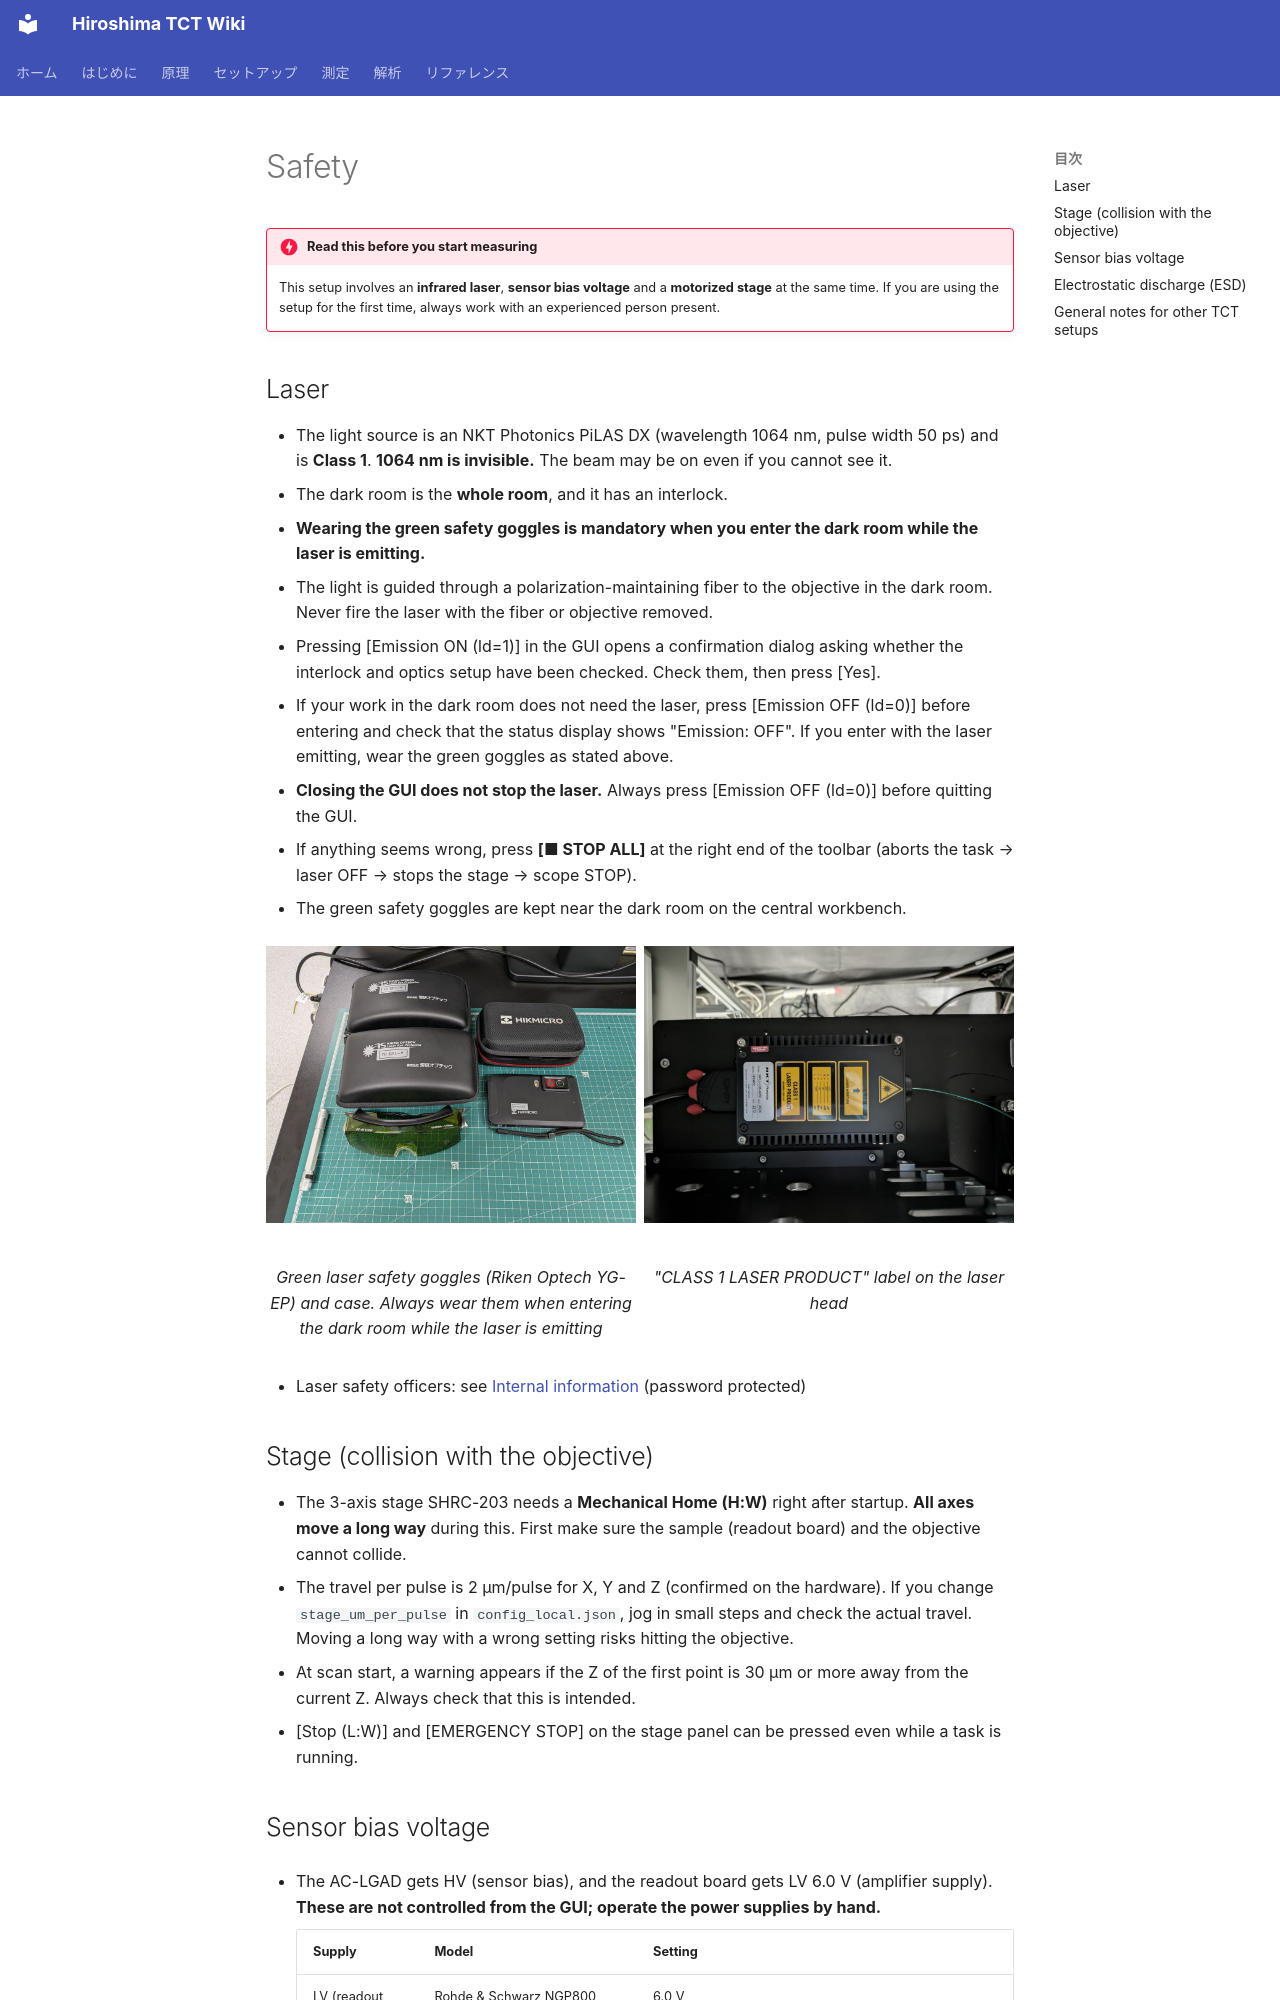

repository: Kanato-M/Hiroshima-TCT-wiki · page: en/introduction/safety/index.html · generator: mkdocs

# Safety

!!! danger "Read this before you start measuring"
    This setup involves an **infrared laser**, **sensor bias voltage** and a **motorized stage** at the same time.
    If you are using the setup for the first time, always work with an experienced person present.

## Laser

- The light source is an NKT Photonics PiLAS DX (wavelength 1064 nm, pulse width 50 ps) and is **Class 1**. **1064 nm is invisible.**
  The beam may be on even if you cannot see it.
- The dark room is the **whole room**, and it has an interlock.
- **Wearing the green safety goggles is mandatory when you enter the dark room while the laser is emitting.**
- The light is guided through a polarization-maintaining fiber to the objective in the dark room. Never fire the laser with the fiber or objective removed.
- Pressing [Emission ON (ld=1)] in the GUI opens a confirmation dialog asking whether the interlock and optics setup have been checked.
  Check them, then press [Yes].
- If your work in the dark room does not need the laser, press [Emission OFF (ld=0)] before entering and check that the status display shows "Emission: OFF".
  If you enter with the laser emitting, wear the green goggles as stated above.
- **Closing the GUI does not stop the laser.** Always press [Emission OFF (ld=0)] before quitting the GUI.
- If anything seems wrong, press **[■ STOP ALL]** at the right end of the toolbar (aborts the task → laser OFF → stops the stage → scope STOP).

- The green safety goggles are kept near the dark room on the central workbench.

<div class="grid" markdown>

<figure markdown="span">
  ![Safety goggles](../images/setup/goggles.jpg){ loading=lazy }
  <figcaption>Green laser safety goggles (Riken Optech YG-EP) and case. Always wear them when entering the dark room while the laser is emitting</figcaption>
</figure>

<figure markdown="span">
  ![Label on the laser head](../images/setup/laser-head-class1.jpg){ loading=lazy }
  <figcaption>"CLASS 1 LASER PRODUCT" label on the laser head</figcaption>
</figure>

</div>
- Laser safety officers: see [Internal information](../internal.md#contacts) (password protected)

## Stage (collision with the objective)

- The 3-axis stage SHRC-203 needs a **Mechanical Home (H:W)** right after startup. **All axes move a long way** during this.
  First make sure the sample (readout board) and the objective cannot collide.
- The travel per pulse is 2 µm/pulse for X, Y and Z (confirmed on the hardware). If you change `stage_um_per_pulse` in `config_local.json`,
  jog in small steps and check the actual travel. Moving a long way with a wrong setting risks hitting the objective.
- At scan start, a warning appears if the Z of the first point is 30 µm or more away from the current Z. Always check that this is intended.
- [Stop (L:W)] and [EMERGENCY STOP] on the stage panel can be pressed even while a task is running.
